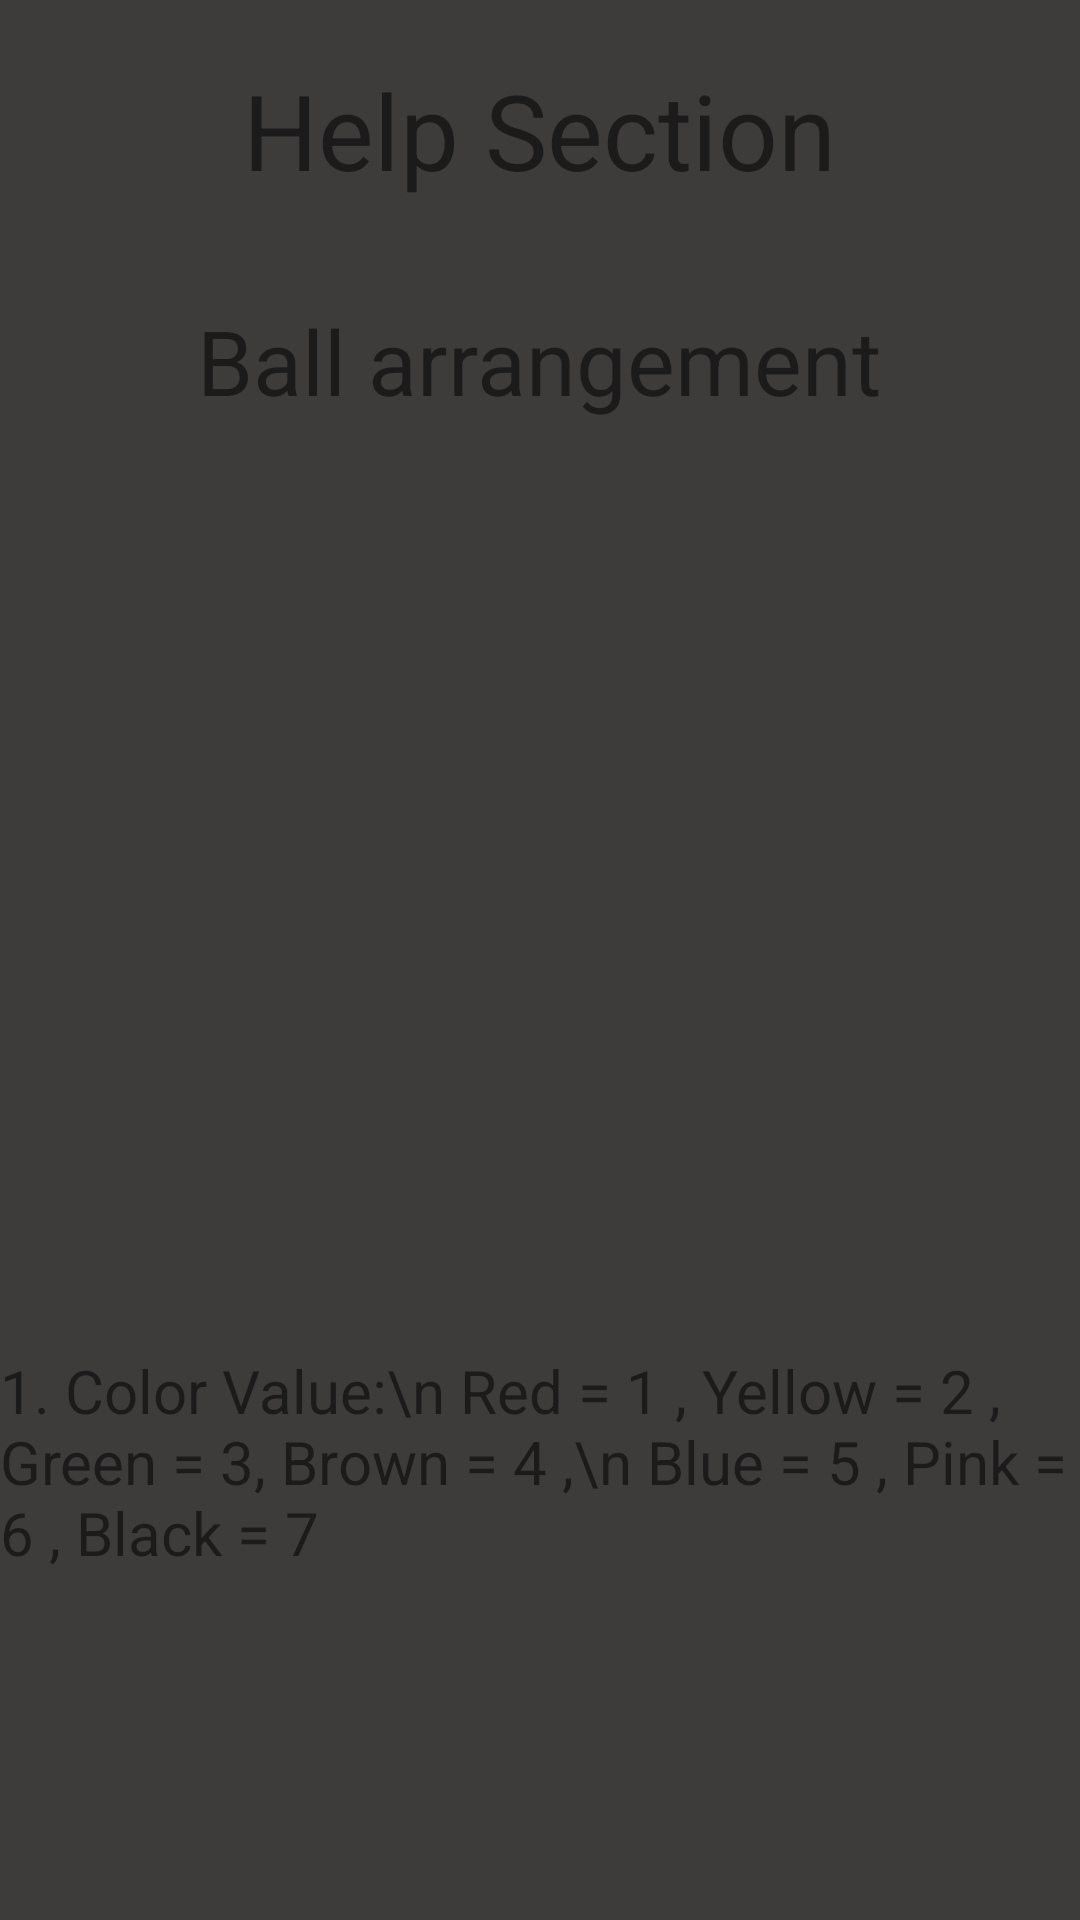

Layout XML and referenced resources for this Android screen:
<!-- AndroidManifest.xml: application theme Theme.SnookerScore -->
<!-- res/layout/activity_rules.xml -->
<?xml version="1.0" encoding="utf-8"?>
<RelativeLayout xmlns:android="http://schemas.android.com/apk/res/android"
    xmlns:app="http://schemas.android.com/apk/res-auto"
    xmlns:tools="http://schemas.android.com/tools"
    android:layout_width="match_parent"
    android:layout_height="match_parent"
    android:background="#3E3B3B"
    tools:context=".RulesActivity">

    <ImageButton
        android:id="@+id/backarrow"
        android:layout_width="128px"
        android:layout_height="128px"
        android:layout_alignParentTop="true"
        android:layout_alignParentLeft="true"
        android:background="@drawable/backarrow"
        android:layout_marginLeft="5dp"
        android:layout_marginTop="5dp"
        ></ImageButton>

    <TextView
        android:id="@+id/header_title"
        android:layout_width="wrap_content"
        android:layout_height="wrap_content"
        android:text="Help Section"
        android:layout_centerHorizontal="true"
        android:layout_alignParentTop="true"
        android:layout_marginTop="20dp"
        android:textSize="35dp"
        ></TextView>

    <TextView
        android:id="@+id/table_arrangement_tv"
        android:layout_width="wrap_content"
        android:layout_height="wrap_content"
        android:text="Ball arrangement"
        android:layout_centerHorizontal="true"
        android:layout_alignParentTop="true"
        android:layout_marginTop="100dp"
        android:textSize="30dp"
        ></TextView>

    <ImageView
        android:id="@+id/table_arrangement"
        android:layout_width="wrap_content"
        android:layout_height="250dp"
        android:background="@drawable/tablearragment"
        android:layout_centerHorizontal="true"
        android:layout_alignParentTop="true"
        android:layout_marginTop="180dp"
        ></ImageView>

    <TextView
        android:id="@+id/rules_1"
        android:layout_width="wrap_content"
        android:layout_height="80dp"
        android:layout_centerHorizontal="true"
        android:text="1. Color Value:\n Red = 1 , Yellow = 2 , Green = 3, Brown = 4 ,\n Blue = 5 , Pink = 6 , Black = 7"
        android:layout_alignParentLeft="true"
        android:textSize="20dp"
        android:layout_below="@+id/table_arrangement"
        android:layout_marginTop="20dp"
        ></TextView>













</RelativeLayout>
<!-- resources referenced by this layout -->
<resources>
  <style name="Theme.SnookerScore" parent="Theme.MaterialComponents.DayNight.NoActionBar">
          
          <item name="colorPrimary">@color/red</item>
          <item name="colorPrimaryVariant">@color/red</item>
          <item name="colorOnPrimary">@color/white</item>
          
          <item name="colorSecondary">@color/teal_200</item>
          <item name="colorSecondaryVariant">@color/teal_700</item>
          <item name="colorOnSecondary">@color/black</item>
          
          <item name="android:statusBarColor" tools:targetApi="l">?attr/colorPrimaryVariant</item>
          
      </style>
  <!-- not gathered from this repository: default colours our renderer supplied (Android Studio template values) -->
  <color name="teal_200">#FF03DAC5</color>
  <color name="teal_700">#FF018786</color>
  <color name="black">#FF000000</color>
  <color name="white">#FFFFFFFF</color>
</resources>
